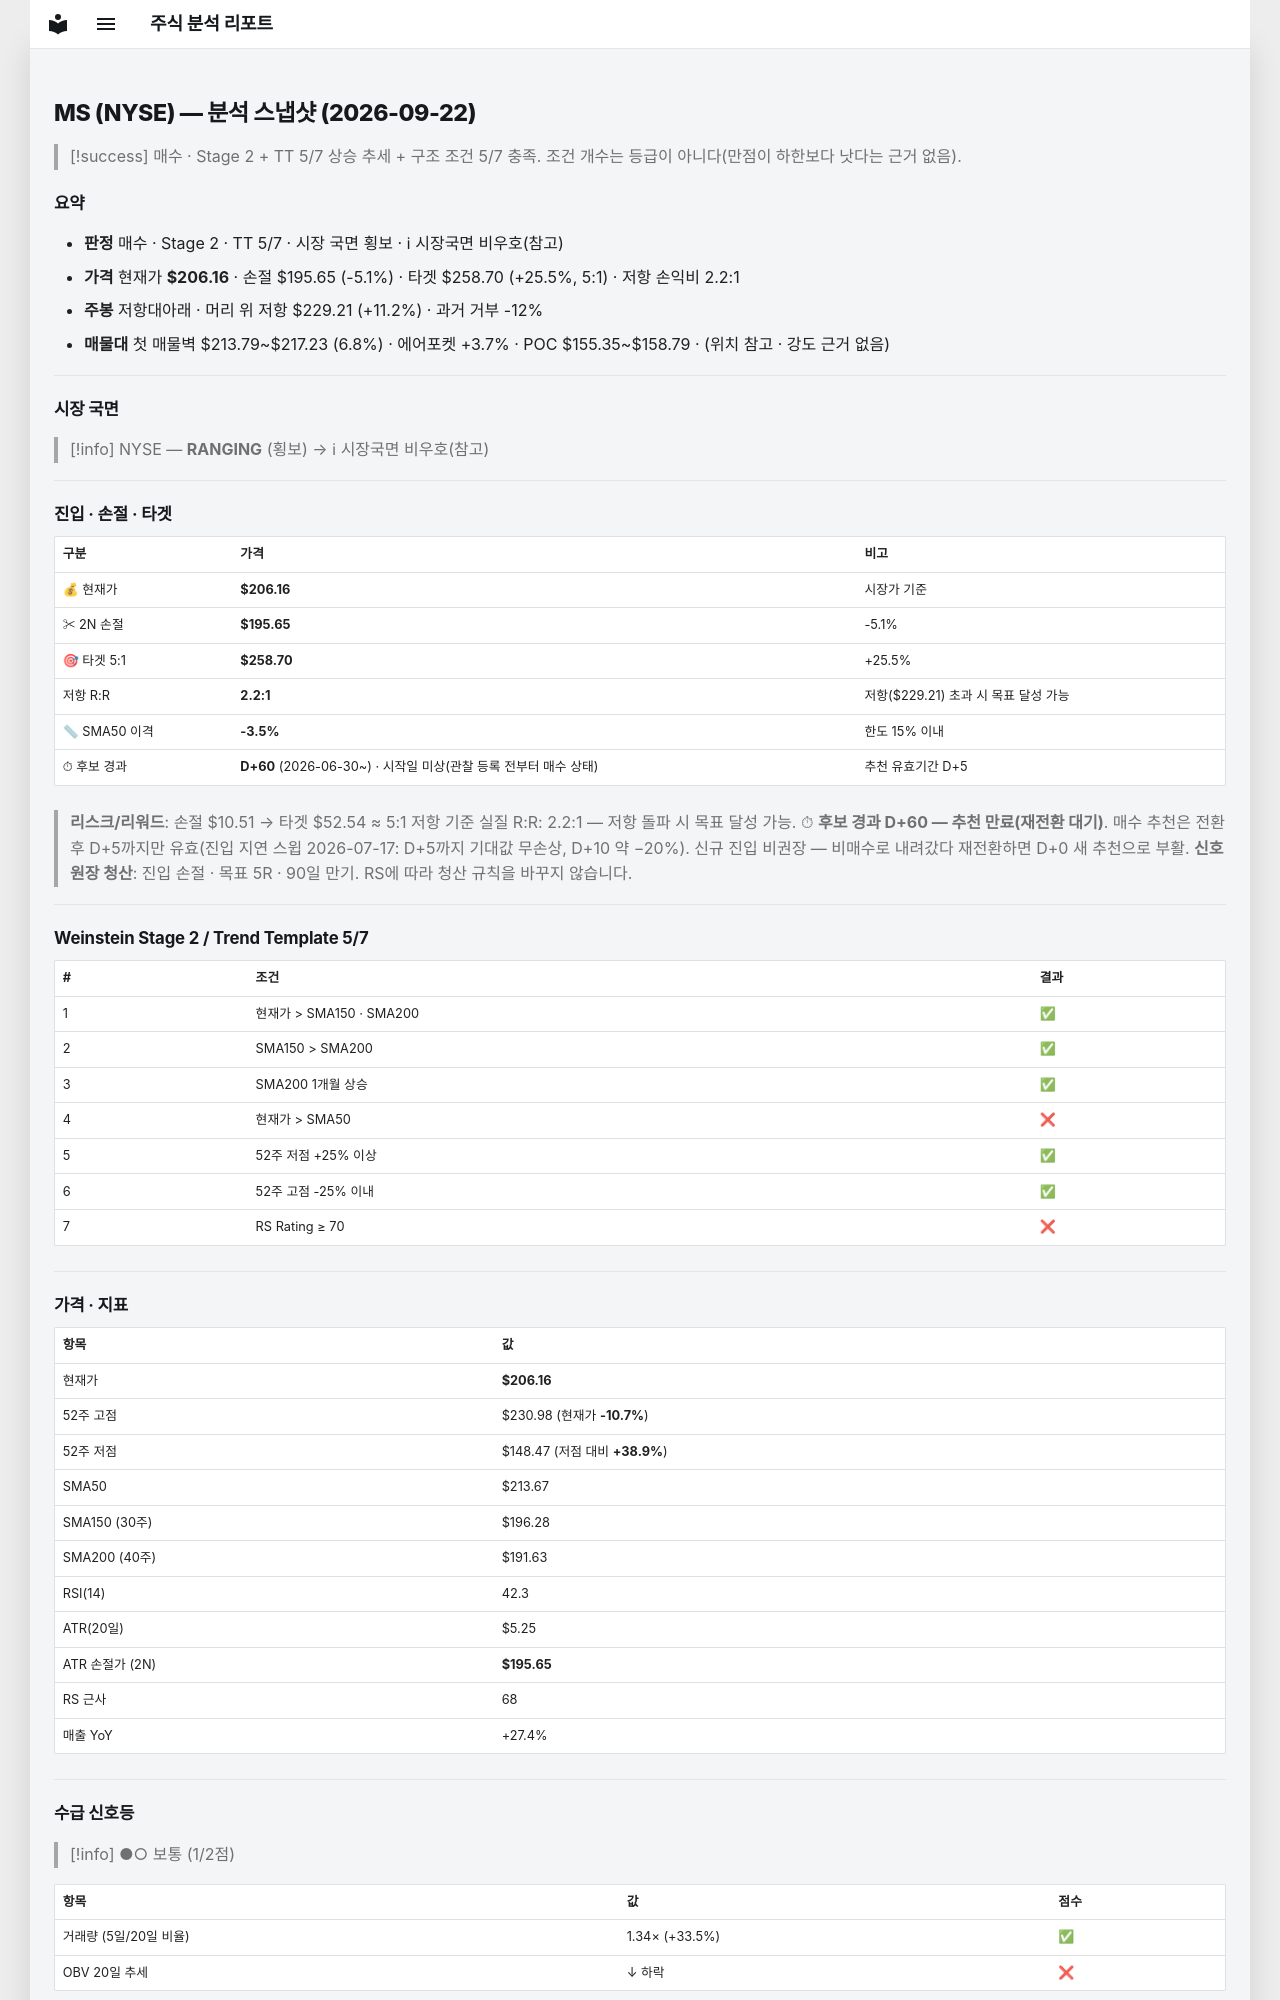

repository: soloandco/stock-reports · page: snapshots/MS-2026-09-22/index.html · generator: mkdocs

---
type: analysis-snapshot
title: MS 분석 스냅샷
ticker: MS
market: NYSE
created: 2026-09-22
updated: 2026-09-22
bar-date: 2026-09-21
verdict: 매수관찰
real-rr: 2.19
sma50-gap-pct: -3.5
candidate-days: 60
candidate-since: 2026-06-30
candidate-start-unknown: true
weekly-position: 저항대아래
weekly-overhead-price: 229.21
weekly-overhead-pct: 11.2
stage: 2
trend-template-score: 5
tt-max: 7
price: 206.16000366210938
stop-price: 195.6517461594629
market-regime: RANGING
supply-demand-score: 1/2
supply-demand-label: 보통
status: tracking
tags:
  - stock-agent
  - watchlist
  - MS
  - analysis
related:
  - "[[analysis-template]]"
---

# MS (NYSE) — 분석 스냅샷 (2026-09-22)

> [!success] 매수 · Stage 2 + TT 5/7
> 상승 추세 + 구조 조건 5/7 충족. 조건 개수는 등급이 아니다(만점이 하한보다 낫다는 근거 없음).

## 요약

- **판정** 매수 · Stage 2 · TT 5/7 · 시장 국면 횡보 · ℹ 시장국면 비우호(참고)
- **가격** 현재가 **$206.16** · 손절 $195.65 (-5.1%) · 타겟 $258.70 (+25.5%, 5:1) · 저항 손익비 2.2:1
- **주봉** 저항대아래 · 머리 위 저항 $229.21 (+11.2%) · 과거 거부 -12%
- **매물대** 첫 매물벽 $213.79~$217.23 (6.8%) · 에어포켓 +3.7% · POC $155.35~$158.79 · (위치 참고 · 강도 근거 없음)

---

## 시장 국면

> [!info] NYSE — **RANGING** (횡보) → ℹ 시장국면 비우호(참고)

---

## 진입 · 손절 · 타겟

| 구분 | 가격 | 비고 |
|------|------|------|
| 💰 현재가 | **$206.16** | 시장가 기준 |
| ✂ 2N 손절 | **$195.65** | -5.1% |
| 🎯 타겟 5:1 | **$258.70** | +25.5% |
| 저항 R:R | **2.2:1** | 저항($229.21) 초과 시 목표 달성 가능 |
| 📏 SMA50 이격 | **-3.5%** | 한도 15% 이내 |
| ⏱ 후보 경과 | **D+60** (2026-06-30~) · 시작일 미상(관찰 등록 전부터 매수 상태) | 추천 유효기간 D+5 |

> **리스크/리워드**: 손절 $10.51 → 타겟 $52.54 ≈ 5:1
> 저항 기준 실질 R:R: 2.2:1 — 저항 돌파 시 목표 달성 가능.
> ⏱ **후보 경과 D+60 — 추천 만료(재전환 대기)**. 매수 추천은 전환 후 D+5까지만 유효(진입 지연 스윕 2026-07-17: D+5까지 기대값 무손상, D+10 약 −20%). 신규 진입 비권장 — 비매수로 내려갔다 재전환하면 D+0 새 추천으로 부활.
> **신호 원장 청산**: 진입 손절 · 목표 5R · 90일 만기. RS에 따라 청산 규칙을 바꾸지 않습니다.

---

## Weinstein Stage 2 / Trend Template 5/7

| # | 조건 | 결과 |
|---|------|------|
| 1 | 현재가 > SMA150 · SMA200 | ✅ |
| 2 | SMA150 > SMA200 | ✅ |
| 3 | SMA200 1개월 상승 | ✅ |
| 4 | 현재가 > SMA50 | ❌ |
| 5 | 52주 저점 +25% 이상 | ✅ |
| 6 | 52주 고점 -25% 이내 | ✅ |
| 7 | RS Rating ≥ 70 | ❌ |

---

## 가격 · 지표

| 항목 | 값 |
|------|---|
| 현재가 | **$206.16** |
| 52주 고점 | $230.98 (현재가 **-10.7%**) |
| 52주 저점 | $148.47 (저점 대비 **+38.9%**) |
| SMA50 | $213.67 |
| SMA150 (30주) | $196.28 |
| SMA200 (40주) | $191.63 |
| RSI(14) | 42.3 |
| ATR(20일) | $5.25 |
| ATR 손절가 (2N) | **$195.65** |
| RS 근사 | 68 |
| 매출 YoY | +27.4% |

---
## 수급 신호등

> [!info] ●○ 보통 (1/2점)

| 항목 | 값 | 점수 |
|------|------|------|
| 거래량 (5일/20일 비율) | 1.34× (+33.5%) | ✅ |
| OBV 20일 추세 | ↓ 하락 | ❌ |

> **판독법**: 거래량이 20일 평균보다 20% 이상 많고 OBV(온밸런스볼륨)가 상승 중이면 매집 수급이 강한 것으로 판단합니다.

---
